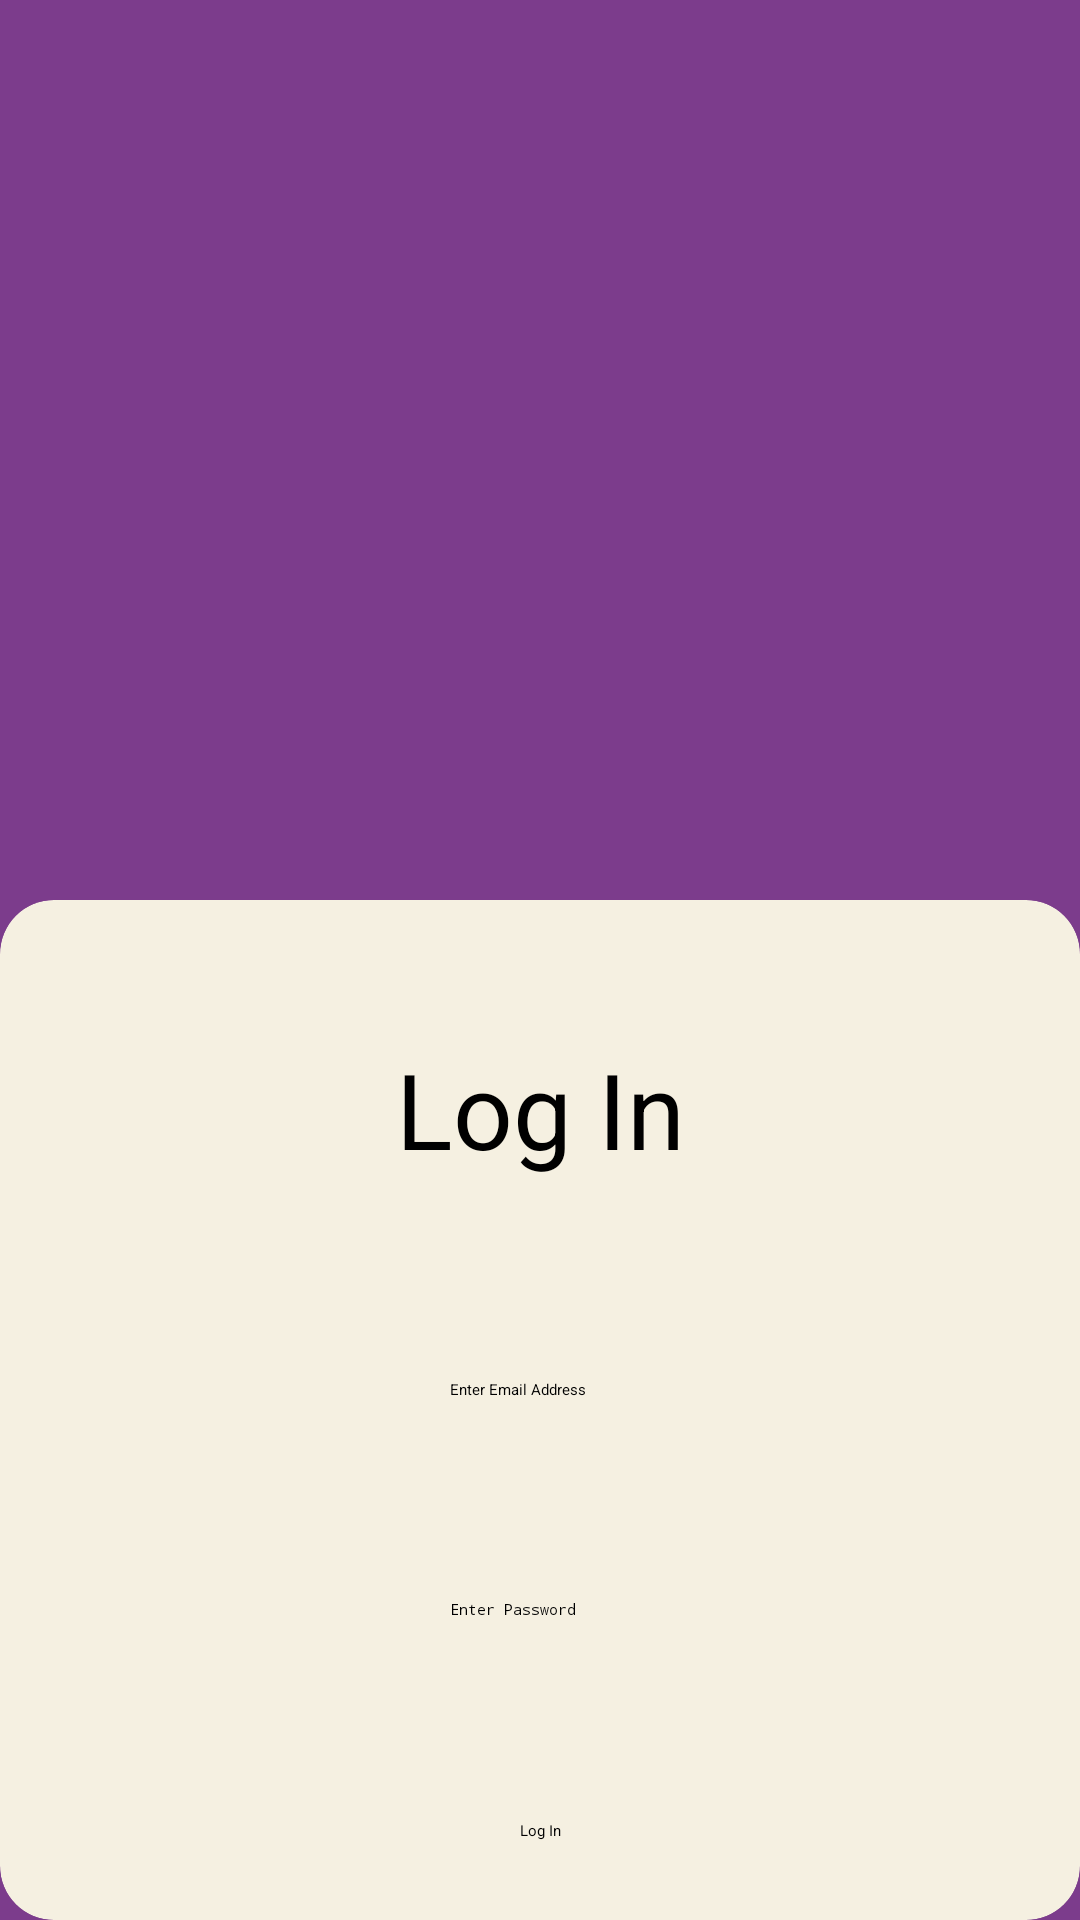

Produce the Android XML layout that renders to this screen, including the resource entries it uses.
<!-- AndroidManifest.xml: application theme Theme.BloodBank -->
<!-- res/layout/activity_login.xml -->
<?xml version="1.0" encoding="utf-8"?>
<androidx.constraintlayout.widget.ConstraintLayout xmlns:android="http://schemas.android.com/apk/res/android"
    xmlns:app="http://schemas.android.com/apk/res-auto"
    xmlns:tools="http://schemas.android.com/tools"
    android:layout_width="match_parent"
    android:layout_height="match_parent"
    tools:context=".LoginActivity"
    android:background="@color/app_bg">
    <androidx.cardview.widget.CardView
        android:backgroundTint="@color/card_bg"
        android:layout_width="match_parent"
        android:layout_height="match_parent"
        android:layout_marginTop="300dp"
        app:layout_constraintTop_toTopOf="parent"
        app:layout_constraintEnd_toEndOf="parent"
        app:layout_constraintStart_toStartOf="parent"
        app:layout_constraintBottom_toBottomOf="parent"
        app:cardCornerRadius="@dimen/card_radius">
    <androidx.constraintlayout.widget.ConstraintLayout
        android:layout_width="match_parent"
        android:layout_height="match_parent"
        >

        <TextView
            android:id="@+id/titleText"
            android:layout_width="match_parent"
            android:layout_height="wrap_content"
            android:text="@string/loginBtn"
            android:textAlignment="center"
            android:textSize="@dimen/text_large"
            android:paddingTop="20dp"
            app:layout_constraintTop_toTopOf="parent"
            app:layout_constraintStart_toStartOf="parent"
            app:layout_constraintEnd_toEndOf="parent"
            app:layout_constraintBottom_toTopOf="@+id/editTextEmailAddress"
            />
        <EditText
            android:id="@+id/editTextEmailAddress"
            android:layout_width="wrap_content"
            android:layout_height="wrap_content"
            android:ems="10"
            android:layout_marginTop="40dp"
            android:inputType="textEmailAddress"
            tools:layout_editor_absoluteX="89dp"
            tools:layout_editor_absoluteY="73dp"
            app:layout_constraintTop_toBottomOf="@id/titleText"
            app:layout_constraintBottom_toTopOf="@id/editTextPassword"
            app:layout_constraintStart_toStartOf="parent"
            app:layout_constraintEnd_toEndOf="parent"
            android:hint="@string/emailHint"
            />

        <EditText
            android:id="@+id/editTextPassword"
            android:layout_width="wrap_content"
            android:layout_height="wrap_content"
            android:ems="10"
            android:layout_marginTop="40dp"
            android:inputType="textPassword"
            tools:layout_editor_absoluteX="74dp"
            tools:layout_editor_absoluteY="168dp"
            app:layout_constraintTop_toBottomOf="@id/editTextEmailAddress"
            app:layout_constraintStart_toStartOf="parent"
            app:layout_constraintEnd_toEndOf="parent"
            app:layout_constraintBottom_toTopOf="@id/loginBtn"
            android:hint="@string/passwordHint"/>


        <Button
            android:id="@+id/loginBtn"
            android:layout_width="wrap_content"
            android:layout_height="wrap_content"
            android:text="@string/loginBtn"
            android:layout_marginTop="40dp"
            app:layout_constraintTop_toBottomOf="@id/editTextPassword"
            app:layout_constraintStart_toStartOf="parent"
            app:layout_constraintEnd_toEndOf="parent"
            android:backgroundTint="#0BCE83"
            app:layout_constraintBottom_toBottomOf="parent"/>

    </androidx.constraintlayout.widget.ConstraintLayout>
    </androidx.cardview.widget.CardView>

</androidx.constraintlayout.widget.ConstraintLayout>
<!-- resources referenced by this layout -->
<resources>
  <color name="app_bg">#7c3c8c</color>
  <color name="card_bg">#f5f0e1</color>
  <dimen name="card_radius">18dp</dimen>
  <dimen name="text_large">35sp</dimen>
  <string name="emailHint">Enter Email Address</string>
  <string name="loginBtn">Log In</string>
  <string name="passwordHint">Enter Password</string>
</resources>
